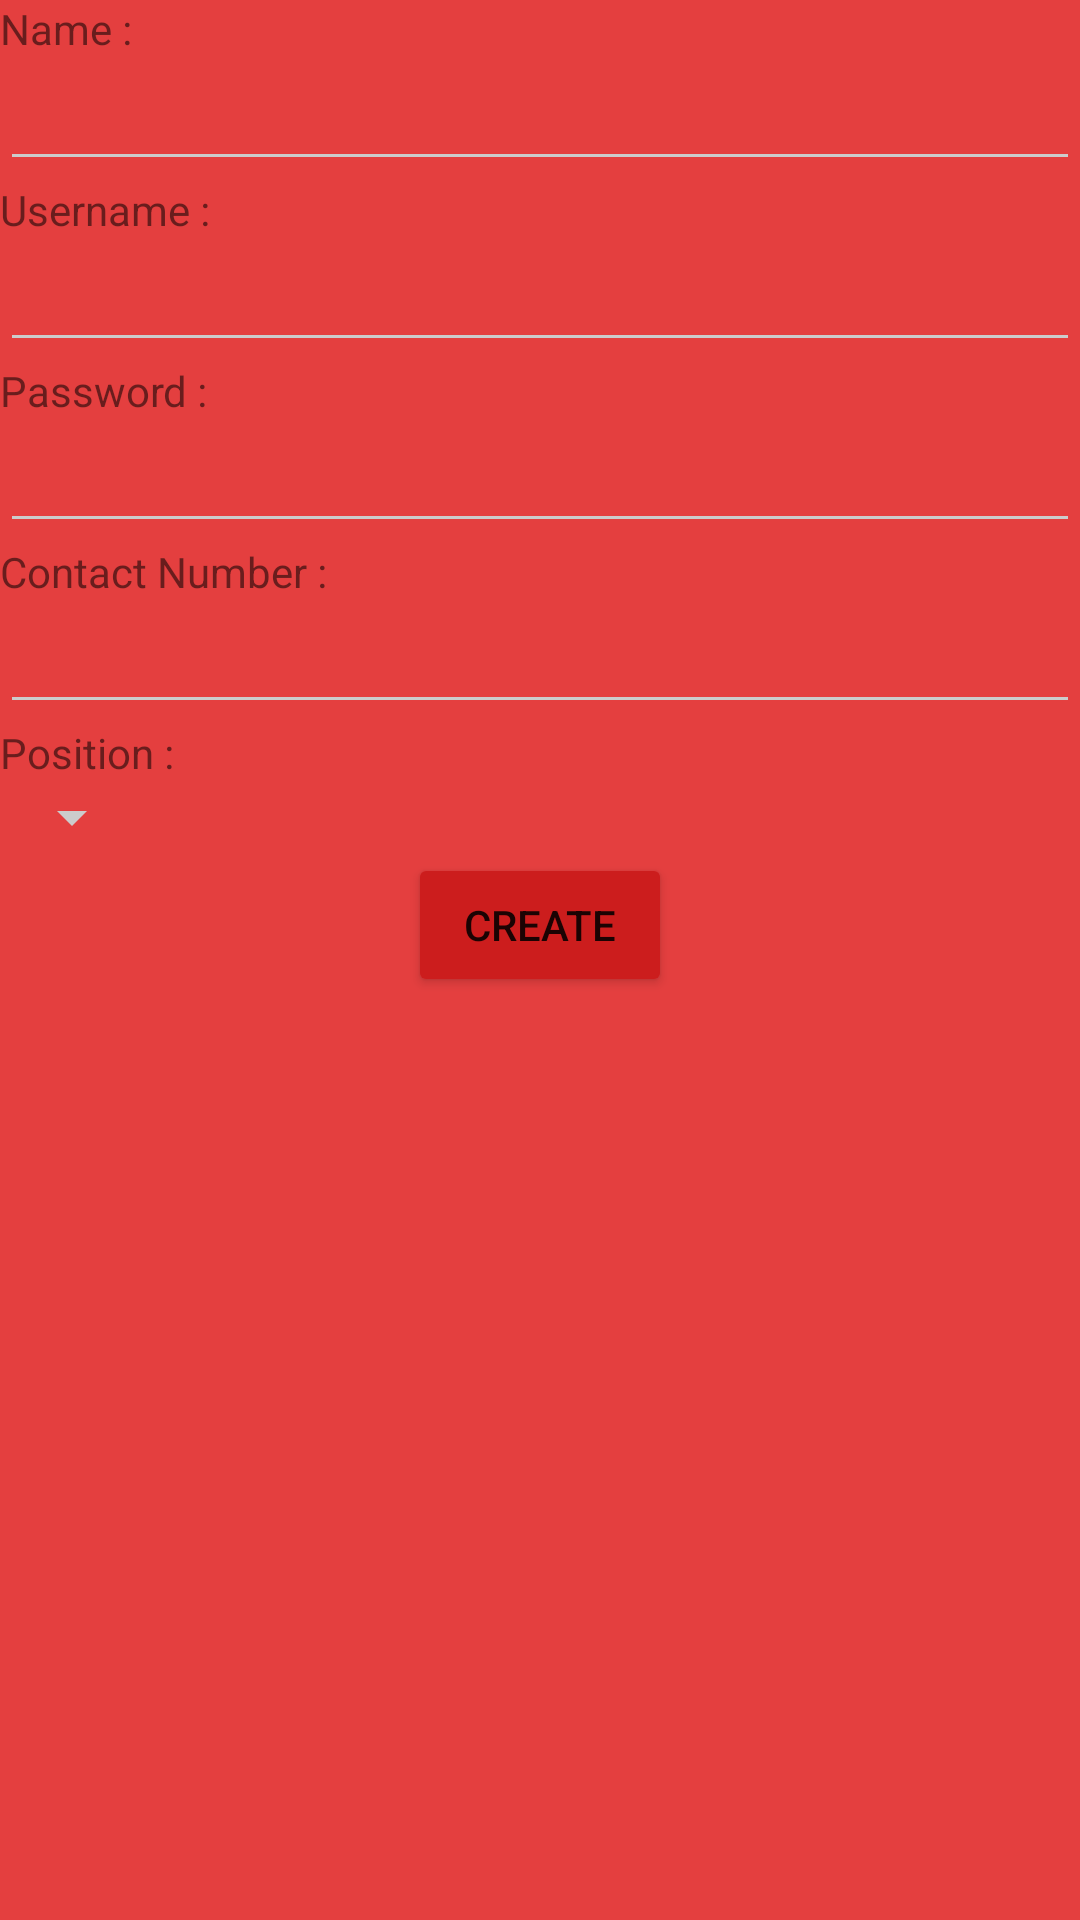

Layout XML and referenced resources for this Android screen:
<!-- AndroidManifest.xml: application theme AppTheme -->
<!-- res/layout/activity_add_account.xml -->
<?xml version="1.0" encoding="utf-8"?>
<LinearLayout xmlns:android="http://schemas.android.com/apk/res/android"
    xmlns:app="http://schemas.android.com/apk/res-auto"
    xmlns:tools="http://schemas.android.com/tools"
    android:layout_width="match_parent"
    android:layout_height="match_parent"
    android:orientation="vertical"
    tools:context="manhquan.khoaluan_quanly.AddAccountActivity">

    <TextView
        android:id="@+id/add_account_txtEmployeeName"
        android:text="@string/add_account_EmployeeName"
        android:layout_width="wrap_content"
        android:layout_height="wrap_content" />

    <EditText
        android:id="@+id/add_account_editEmployeeName"
        android:layout_width="match_parent"
        android:layout_height="wrap_content" />

    <TextView
        android:id="@+id/add_account_txtEmployeeUsername"
        android:text="@string/add_account_EmployeeUsername"
        android:layout_width="wrap_content"
        android:layout_height="wrap_content" />

    <EditText
        android:id="@+id/add_account_editEmployeeUsername"
        android:layout_width="match_parent"
        android:layout_height="wrap_content" />

    <TextView
        android:id="@+id/add_account_txtEmployeePassword"
        android:text="@string/add_account_EmployeePassword"
        android:layout_width="wrap_content"
        android:layout_height="wrap_content" />

    <EditText
        android:id="@+id/add_account_editEmployeePassword"
        android:inputType="textPassword"
        android:layout_width="match_parent"
        android:layout_height="wrap_content" />

    <TextView
        android:id="@+id/add_account_txtEmployeeContactNumber"
        android:text="@string/add_account_EmployeeContactNumber"
        android:layout_width="wrap_content"
        android:layout_height="wrap_content" />

    <EditText
        android:id="@+id/add_account_editEmployeeContactNumber"
        android:layout_width="match_parent"
        android:layout_height="wrap_content" />

    <TextView
        android:id="@+id/add_account_txtEmployeePosition"
        android:text="@string/add_account_EmployeePosition"
        android:layout_width="wrap_content"
        android:layout_height="wrap_content" />

    <Spinner
        android:id="@+id/add_account_spinnerEmployeePosition"
        android:layout_width="wrap_content"
        android:layout_height="wrap_content"/>

    <LinearLayout
        android:orientation="horizontal"
        android:layout_gravity="center_horizontal"
        android:layout_width="wrap_content"
        android:layout_height="wrap_content">

        <Button
            android:id="@+id/add_account_button_create"
            android:text="@string/add_account_button_create"
            android:layout_width="wrap_content"
            android:layout_height="wrap_content" />

    </LinearLayout>

</LinearLayout>
<!-- resources referenced by this layout -->
<resources>
  <string name="add_account_EmployeeContactNumber">Contact Number :</string>
  <string name="add_account_EmployeeName">Name :</string>
  <string name="add_account_EmployeePassword">Password :</string>
  <string name="add_account_EmployeePosition">Position :</string>
  <string name="add_account_EmployeeUsername">Username :</string>
  <string name="add_account_button_create">Create</string>
  <style name="AppTheme" parent="Theme.AppCompat.Light.DarkActionBar">
          
          <item name="colorPrimary">@color/primary</item>
          <item name="colorPrimaryDark">@color/primary_dark</item>
          <item name="colorAccent">@color/accent</item>
  
          <item name="android:windowBackground">@color/primary</item>
  
          <item name="colorControlNormal">@color/iron</item>
          <item name="colorControlActivated">@color/white</item>
          <item name="colorControlHighlight">@color/white</item>
          <item name="android:textColorHint">@color/iron</item>
  
          <item name="colorButtonNormal">@color/primary_darker</item>
      </style>
  <color name="primary">#E43F3F</color>
  <color name="primary_dark">#E12929</color>
  <color name="accent">#FFFFFF</color>
  <color name="iron">#CCCCCC</color>
  <color name="white">#FFFFFF</color>
  <color name="primary_darker">#CC1D1D</color>
</resources>
